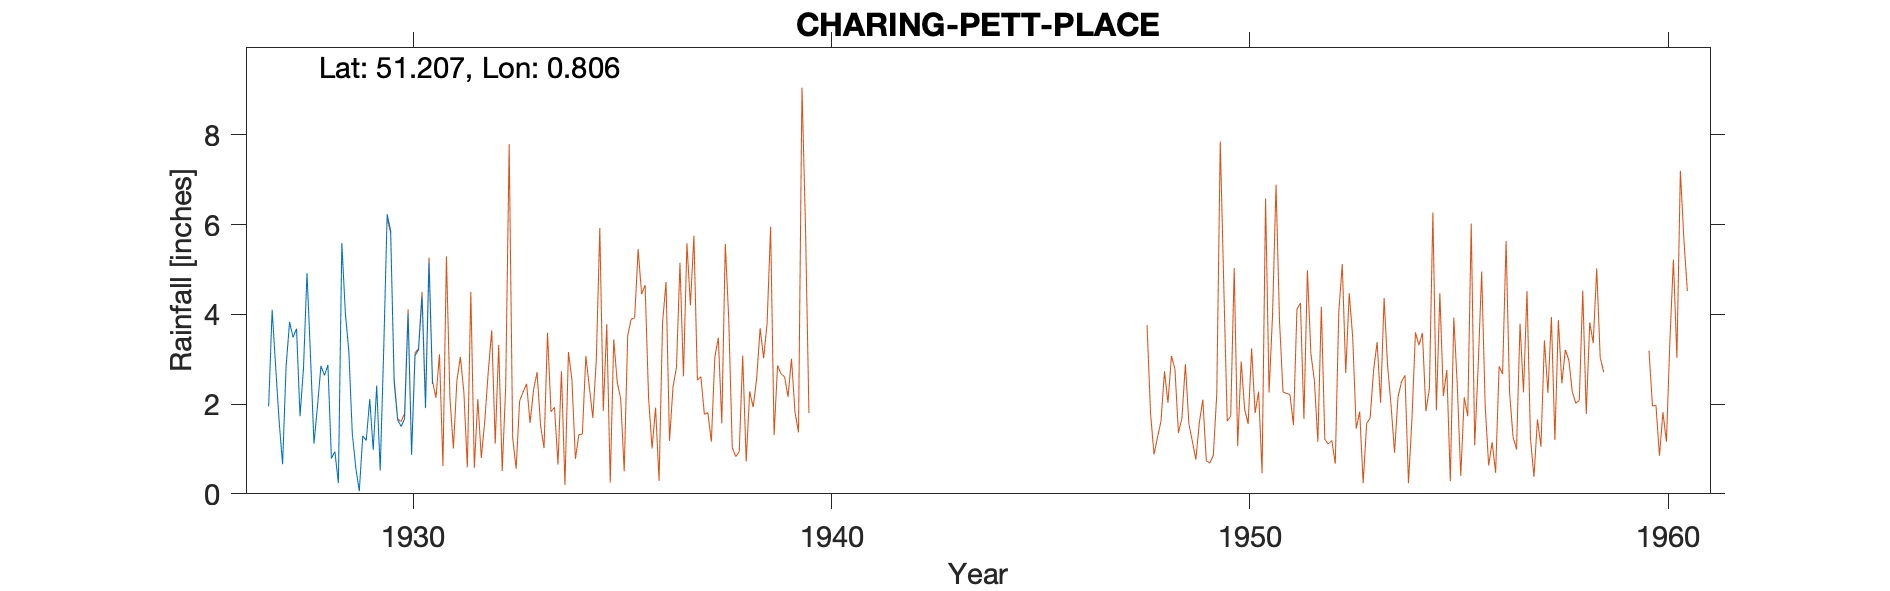

The file beside this chart, header and first rows:
CHARING-PETT-PLACE (OLD GAUGE), , , , , , , , , , , 
Grid ref, TQ961491, Long, 0.806, Lat, 51.21, Elevation, 300, ft, , , 
Station no, 288, , , , , , , , , , 
, 1920, 1921, 1922, 1923, 1924, 1925, 1926, 1927, 1928, 1929, 1930
January, , , , , , , , 1.95, 3.08, 1.34, 2.49
February, , , , , , , , 4.1, 1.12, 0.58, 1.65
March, , , , , , , , 2.84, 1.94, 0.06, 1.5
April, , , , , , , , 1.62, 2.85, 1.29, 1.67
May, , , , , , , , 0.66, 2.64, 1.19, 4.01
June, , , , , , , , 2.84, 2.87, 2.11, 0.87
July, , , , , , , , 3.83, 0.79, 0.98, 3.08
August, , , , , , , , 3.49, 0.94, 2.41, 3.21
September, , , , , , , , 3.68, 0.24, 0.52, 4.39
October, , , , , , , , 1.73, 5.59, 3.19, 1.91
November, , , , , , , , 2.81, 4.03, 6.23, 5.16
December, , , , , , , , 4.92, 3.18, 5.86, 2.45
Total, , , , , , , , 34.47, 29.27, 25.76, 32.39
